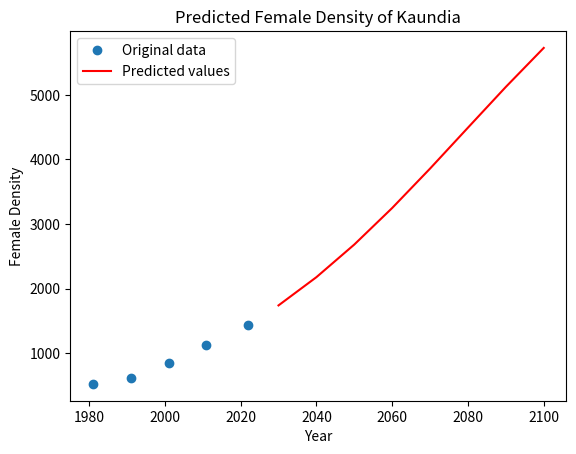

Reproduce this figure in Python.
import numpy as np
from scipy.optimize import curve_fit
import matplotlib.pyplot as plt
import pandas as pd
import math

# Define the logistic function
def logistic_func(x, K, r, x0):
    prediction_result = K / (1 + np.exp(-r * (x - x0)))
    return prediction_result

# Define the initial parameters
xdata = np.array([1981, 1991, 2001, 2011, 2022])

ydata = np.array([524,622,	844,	1120,	1434])

# Calculate the mean and standard deviation of the population data
pop_mean = np.mean(ydata)
pop_std = np.std(ydata)

# Estimate K and r from the mean and standard deviation
#Carring Capacity
K = (2*ydata[0]*ydata[1]*ydata[2] - ydata[1]*ydata[1]*(ydata[0] + ydata[2]) )/(ydata[0]*ydata[2] - ydata[1]*ydata[1])
print("Carring Capacity : ",K)
P_0 = ydata[0]
P_1 = ydata[1]
P_s = K
t_1 = 10
#Rate
r = (2.3 * math.log10((P_0 * (P_s - P_1))/(P_1 * (P_s - P_0))))/t_1
# r = 4 * pop_std / pop_mean
# Find the year with the maximum population growth rate
# x0 = [np.argmax(np.diff(ydata))]
x0 = 2022
# Set the initial parameter values
p0 = [K, r, x0]


# Fit the logistic function to the data
popt, pcov = curve_fit(logistic_func, xdata, ydata, p0)

# Use the fitted model to predict the population for future years
years = np.array([2030, 2040, 2050, 2060,2070,2080,2090,2100])
population_pred = logistic_func(years, *popt)

# Create a DataFrame with the predicted population data
data = {'Year': years, 'Population': population_pred}
df = pd.DataFrame(data)

# Save the DataFrame as a CSV file
df.to_csv('Female_density_Kaundia.csv', index=False)

# Plot the original data and the predicted values
plt.plot(xdata, ydata, 'o', label='Original data')
plt.plot(years, population_pred, 'r-', label='Predicted values')
plt.xlabel('Year')
plt.ylabel('Female Density')
plt.title('Predicted Female Density of Kaundia')
plt.legend()
plt.show()